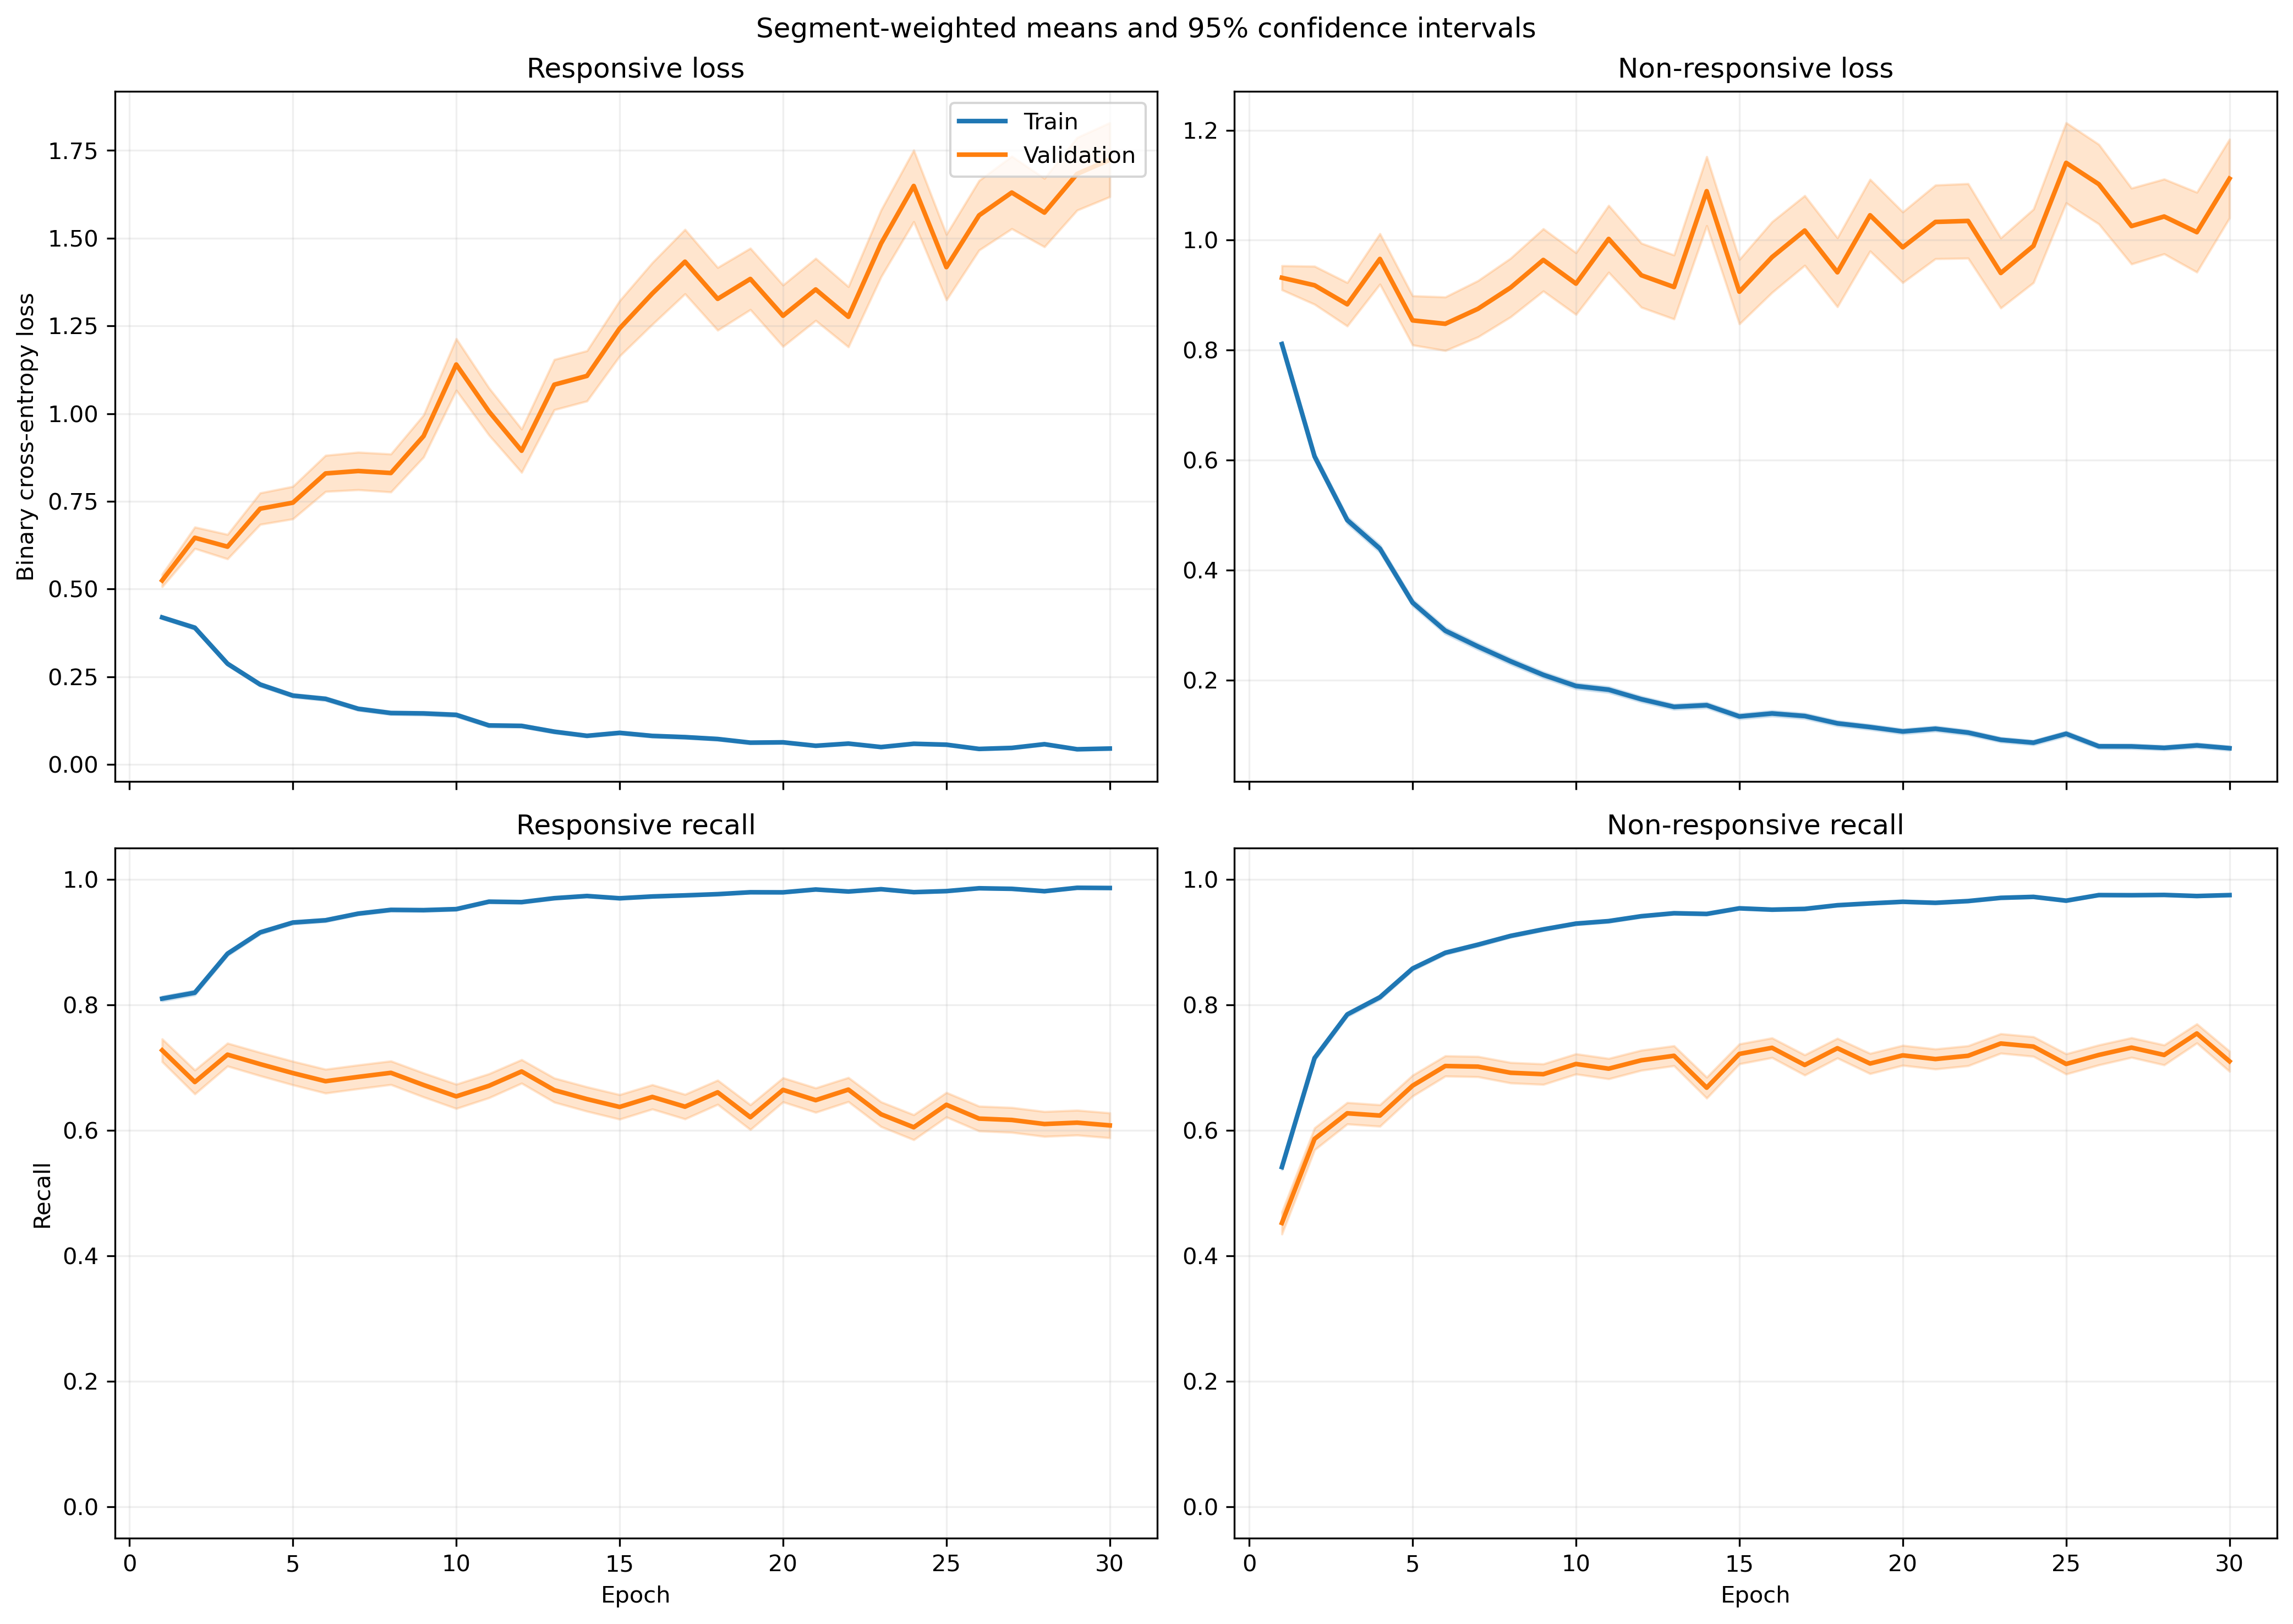

Source data for this figure (header and first rows):
fold, epoch, split, r_loss, r_loss_count, r_loss_sum, r_loss_sum_sq, r_recall, r_recall_count, r_recall_sum, r_recall_sum_sq, nr_loss, nr_loss_count, nr_loss_sum, nr_loss_sum_sq, nr_recall, nr_recall_count, nr_recall_sum, nr_recall_sum_sq
1, 1, train, 0.4405, 2300, 1013, 749.3, 0.79, 2300, 1817, 1817, 0.7901, 3066, 2423, 2931, 0.5669, 3066, 1738, 1738
1, 1, validation, 0.3242, 16, 5.187, 3.865, 0.8125, 16, 13.0, 13.0, , 0, 0.0, 0.0, , 0, 0.0, 0.0
1, 2, train, 0.427, 2300, 982.2, 1176, 0.8022, 2300, 1845, 1845, 0.5272, 3066, 1616, 2300, 0.7508, 3066, 2302, 2302
1, 2, validation, 0.2057, 16, 3.291, 2.391, 0.9375, 16, 15.0, 15.0, , 0, 0.0, 0.0, , 0, 0.0, 0.0
1, 3, train, 0.2588, 2300, 595.3, 646.4, 0.91, 2300, 2093, 2093, 0.4517, 3066, 1385, 2171, 0.7965, 3066, 2442, 2442
1, 3, validation, 0.14, 16, 2.24, 0.7251, 1.0, 16, 16.0, 16.0, , 0, 0.0, 0.0, , 0, 0.0, 0.0
1, 4, train, 0.1797, 2300, 413.4, 530.4, 0.9417, 2300, 2166, 2166, 0.4089, 3066, 1254, 2121, 0.817, 3066, 2505, 2505
1, 4, validation, 0.1775, 16, 2.84, 2.573, 0.9375, 16, 15.0, 15.0, , 0, 0.0, 0.0, , 0, 0.0, 0.0
1, 5, train, 0.1749, 2300, 402.2, 508.1, 0.9465, 2300, 2177, 2177, 0.3329, 3066, 1021, 1570, 0.8503, 3066, 2607, 2607
1, 5, validation, 0.04678, 16, 0.7485, 0.0593, 1.0, 16, 16.0, 16.0, , 0, 0.0, 0.0, , 0, 0.0, 0.0
1, 6, train, 0.1741, 2300, 400.4, 725.9, 0.9487, 2300, 2182, 2182, 0.285, 3066, 873.7, 1539, 0.878, 3066, 2692, 2692
1, 6, validation, 0.0719, 16, 1.15, 0.4776, 1.0, 16, 16.0, 16.0, , 0, 0.0, 0.0, , 0, 0.0, 0.0
1, 7, train, 0.1596, 2300, 367, 628.7, 0.9457, 2300, 2175, 2175, 0.2585, 3066, 792.4, 1559, 0.8927, 3066, 2737, 2737
1, 7, validation, 0.324, 16, 5.184, 14.2, 0.9375, 16, 15.0, 15.0, , 0, 0.0, 0.0, , 0, 0.0, 0.0
1, 8, train, 0.1274, 2300, 293, 523.6, 0.9596, 2300, 2207, 2207, 0.226, 3066, 692.9, 1557, 0.9165, 3066, 2810, 2810
1, 8, validation, 0.282, 16, 4.512, 11.12, 0.9375, 16, 15.0, 15.0, , 0, 0.0, 0.0, , 0, 0.0, 0.0
1, 9, train, 0.1342, 2300, 308.6, 484, 0.9543, 2300, 2195, 2195, 0.167, 3066, 512, 1019, 0.9442, 3066, 2895, 2895
1, 9, validation, 0.3471, 16, 5.553, 13.64, 0.9375, 16, 15.0, 15.0, , 0, 0.0, 0.0, , 0, 0.0, 0.0
1, 10, train, 0.1466, 2300, 337.2, 687.2, 0.9522, 2300, 2190, 2190, 0.1792, 3066, 549.3, 1199, 0.9338, 3066, 2863, 2863
1, 10, validation, 0.3082, 16, 4.931, 15.06, 0.9375, 16, 15.0, 15.0, , 0, 0.0, 0.0, , 0, 0.0, 0.0
1, 11, train, 0.1163, 2300, 267.4, 559.5, 0.9652, 2300, 2220, 2220, 0.151, 3066, 462.8, 1046, 0.9429, 3066, 2891, 2891
1, 11, validation, 0.1274, 16, 2.039, 2.479, 0.9375, 16, 15.0, 15.0, , 0, 0.0, 0.0, , 0, 0.0, 0.0
1, 12, train, 0.06838, 2300, 157.3, 243.3, 0.9796, 2300, 2253, 2253, 0.1757, 3066, 538.7, 1260, 0.9374, 3066, 2874, 2874
1, 12, validation, 0.1814, 16, 2.902, 6.55, 0.9375, 16, 15.0, 15.0, , 0, 0.0, 0.0, , 0, 0.0, 0.0
1, 13, train, 0.06345, 2300, 145.9, 256.8, 0.9835, 2300, 2262, 2262, 0.1876, 3066, 575.3, 1249, 0.9269, 3066, 2842, 2842
1, 13, validation, 0.061, 16, 0.976, 0.5249, 0.9375, 16, 15.0, 15.0, , 0, 0.0, 0.0, , 0, 0.0, 0.0
1, 14, train, 0.06548, 2300, 150.6, 207, 0.977, 2300, 2247, 2247, 0.1396, 3066, 427.9, 907.2, 0.9508, 3066, 2915, 2915
1, 14, validation, 0.574, 16, 9.184, 35.36, 0.9375, 16, 15.0, 15.0, , 0, 0.0, 0.0, , 0, 0.0, 0.0
1, 15, train, 0.08599, 2300, 197.8, 395.4, 0.9674, 2300, 2225, 2225, 0.1378, 3066, 422.5, 1157, 0.955, 3066, 2928, 2928
1, 15, validation, 0.4263, 16, 6.821, 32.87, 0.875, 16, 14.0, 14.0, , 0, 0.0, 0.0, , 0, 0.0, 0.0
1, 16, train, 0.05166, 2300, 118.8, 146.6, 0.9809, 2300, 2256, 2256, 0.1453, 3066, 445.4, 1125, 0.9527, 3066, 2921, 2921
1, 16, validation, 0.5022, 16, 8.035, 43.6, 0.875, 16, 14.0, 14.0, , 0, 0.0, 0.0, , 0, 0.0, 0.0
1, 17, train, 0.04658, 2300, 107.1, 189.9, 0.9839, 2300, 2263, 2263, 0.1394, 3066, 427.3, 1073, 0.9501, 3066, 2913, 2913
1, 17, validation, 0.4596, 16, 7.353, 36.11, 0.875, 16, 14.0, 14.0, , 0, 0.0, 0.0, , 0, 0.0, 0.0
1, 18, train, 0.09773, 2300, 224.8, 528.7, 0.9674, 2300, 2225, 2225, 0.1157, 3066, 354.7, 1132, 0.9648, 3066, 2958, 2958
1, 18, validation, 0.6183, 16, 9.892, 51.16, 0.875, 16, 14.0, 14.0, , 0, 0.0, 0.0, , 0, 0.0, 0.0
1, 19, train, 0.06767, 2300, 155.6, 293.7, 0.9804, 2300, 2255, 2255, 0.09474, 3066, 290.5, 748.3, 0.97, 3066, 2974, 2974
1, 19, validation, 0.5513, 16, 8.821, 46.12, 0.875, 16, 14.0, 14.0, , 0, 0.0, 0.0, , 0, 0.0, 0.0
1, 20, train, 0.0457, 2300, 105.1, 154.7, 0.9861, 2300, 2268, 2268, 0.09478, 3066, 290.6, 768.9, 0.9671, 3066, 2965, 2965
1, 20, validation, 0.2392, 16, 3.828, 13.14, 0.9375, 16, 15.0, 15.0, , 0, 0.0, 0.0, , 0, 0.0, 0.0
1, 21, train, 0.02557, 2300, 58.81, 53.17, 0.9948, 2300, 2288, 2288, 0.09747, 3066, 298.8, 660, 0.9664, 3066, 2963, 2963
1, 21, validation, 0.3881, 16, 6.21, 28.96, 0.9375, 16, 15.0, 15.0, , 0, 0.0, 0.0, , 0, 0.0, 0.0
1, 22, train, 0.08275, 2300, 190.3, 311.8, 0.9713, 2300, 2234, 2234, 0.1073, 3066, 329.1, 867, 0.9635, 3066, 2954, 2954
1, 22, validation, 0.892, 16, 14.27, 78.13, 0.875, 16, 14.0, 14.0, , 0, 0.0, 0.0, , 0, 0.0, 0.0
1, 23, train, 0.03898, 2300, 89.66, 161.1, 0.9891, 2300, 2275, 2275, 0.08722, 3066, 267.4, 773.6, 0.9713, 3066, 2978, 2978
1, 23, validation, 0.109, 16, 1.744, 2.813, 0.9375, 16, 15.0, 15.0, , 0, 0.0, 0.0, , 0, 0.0, 0.0
1, 24, train, 0.0451, 2300, 103.7, 164, 0.9865, 2300, 2269, 2269, 0.08063, 3066, 247.2, 814.8, 0.9755, 3066, 2991, 2991
1, 24, validation, 0.5478, 16, 8.765, 45.64, 0.875, 16, 14.0, 14.0, , 0, 0.0, 0.0, , 0, 0.0, 0.0
1, 25, train, 0.09255, 2300, 212.9, 492.9, 0.9652, 2300, 2220, 2220, 0.09036, 3066, 277.1, 702.6, 0.9654, 3066, 2960, 2960
1, 25, validation, 0.3088, 16, 4.94, 17.69, 0.9375, 16, 15.0, 15.0, , 0, 0.0, 0.0, , 0, 0.0, 0.0
1, 26, train, 0.04294, 2300, 98.76, 152, 0.9848, 2300, 2265, 2265, 0.05516, 3066, 169.1, 540.6, 0.9837, 3066, 3016, 3016
1, 26, validation, 0.5096, 16, 8.153, 47.42, 0.875, 16, 14.0, 14.0, , 0, 0.0, 0.0, , 0, 0.0, 0.0
1, 27, train, 0.02534, 2300, 58.28, 68.76, 0.9922, 2300, 2282, 2282, 0.07632, 3066, 234, 784.2, 0.9752, 3066, 2990, 2990
1, 27, validation, 0.7103, 16, 11.36, 67.38, 0.875, 16, 14.0, 14.0, , 0, 0.0, 0.0, , 0, 0.0, 0.0
1, 28, train, 0.06192, 2300, 142.4, 243.1, 0.9791, 2300, 2252, 2252, 0.05978, 3066, 183.3, 555.2, 0.9824, 3066, 3012, 3012
1, 28, validation, 0.7248, 16, 11.6, 65.56, 0.875, 16, 14.0, 14.0, , 0, 0.0, 0.0, , 0, 0.0, 0.0
1, 29, train, 0.0501, 2300, 115.2, 219.2, 0.9813, 2300, 2257, 2257, 0.07474, 3066, 229.2, 606.6, 0.9762, 3066, 2993, 2993
1, 29, validation, 0.9972, 16, 15.96, 108.6, 0.875, 16, 14.0, 14.0, , 0, 0.0, 0.0, , 0, 0.0, 0.0
1, 30, train, 0.0661, 2300, 152, 324.2, 0.9765, 2300, 2246, 2246, 0.07189, 3066, 220.4, 698.8, 0.9749, 3066, 2989, 2989
1, 30, validation, 1.09, 16, 17.44, 101.1, 0.75, 16, 12.0, 12.0, , 0, 0.0, 0.0, , 0, 0.0, 0.0
... 1,140 more rows
